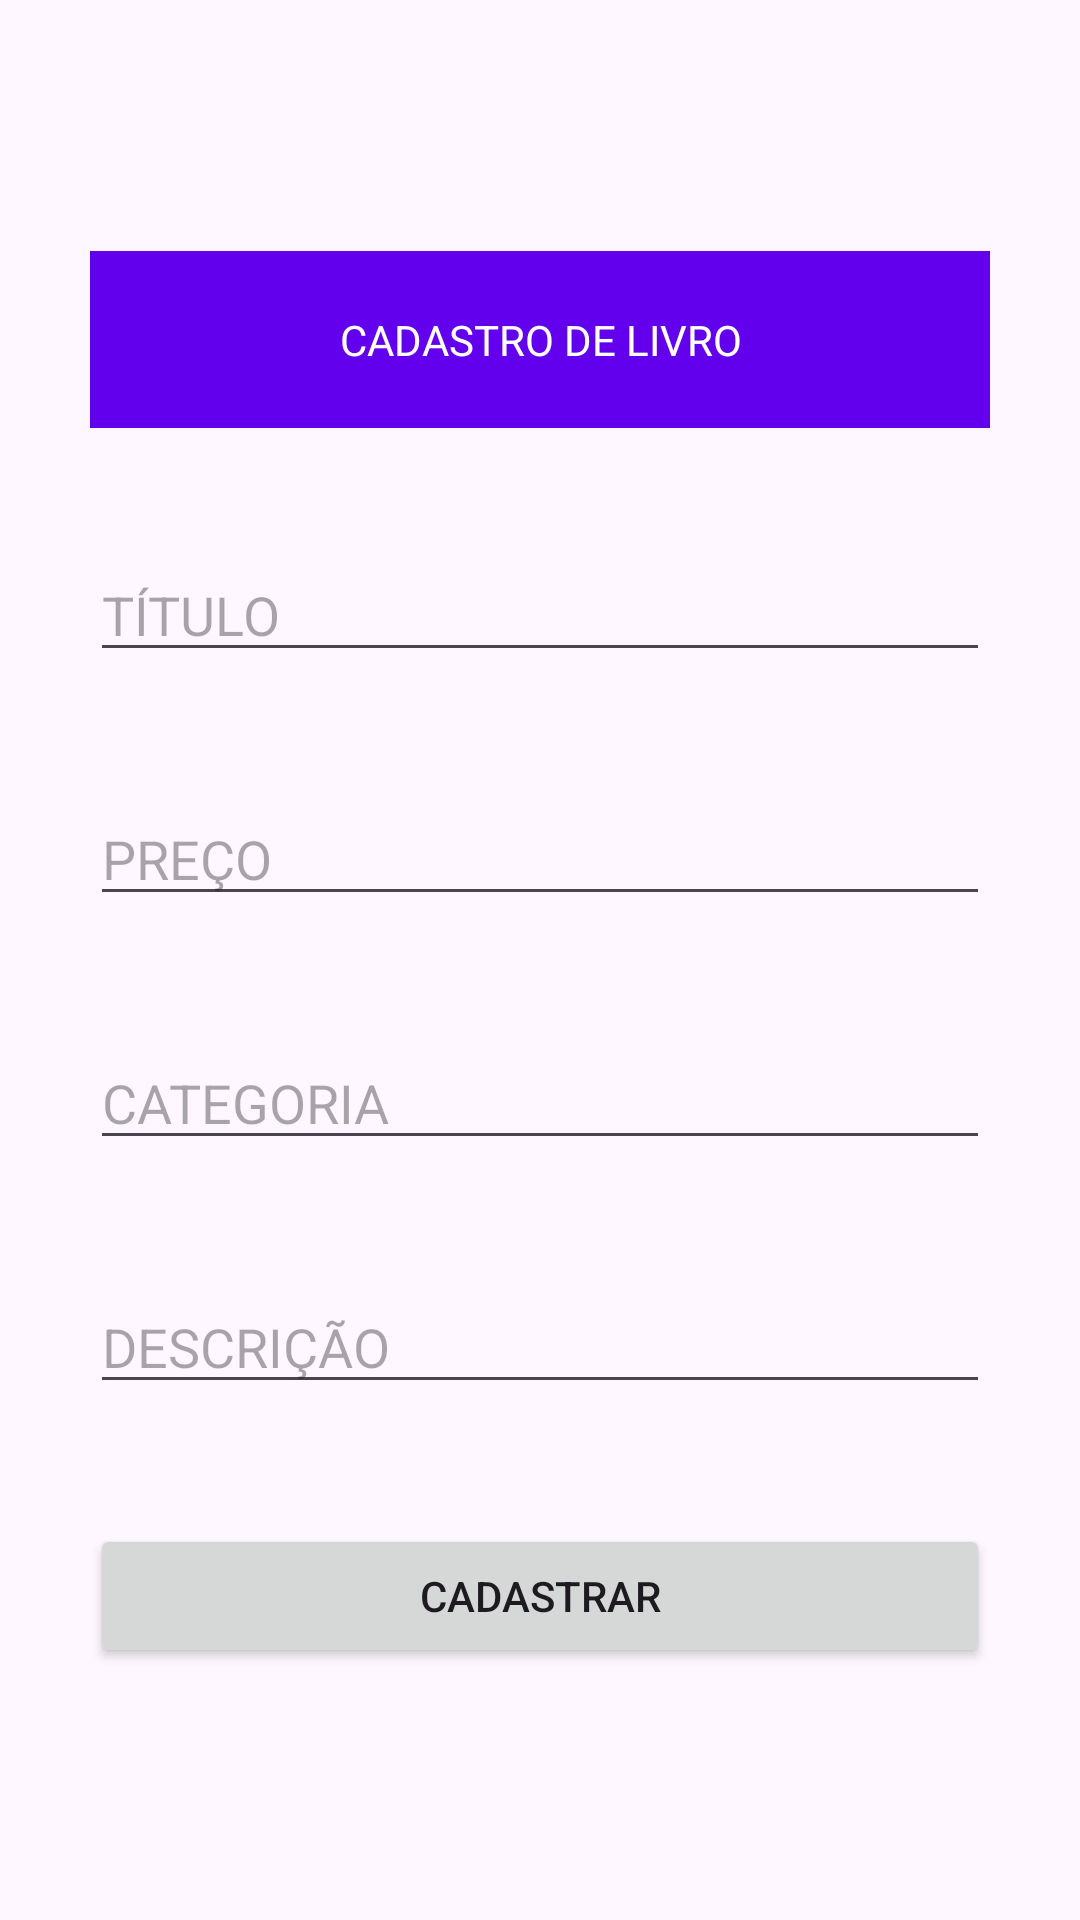

Android layout source for this screen:
<!-- AndroidManifest.xml: application theme Theme.DS3TAPILIVRARIA -->
<!-- res/layout/cadastro_livro.xml -->
<?xml version="1.0" encoding="utf-8"?>
<androidx.appcompat.widget.LinearLayoutCompat xmlns:android="http://schemas.android.com/apk/res/android"
    xmlns:app="http://schemas.android.com/apk/res-auto"
    xmlns:tools="http://schemas.android.com/tools"
    android:layout_width="match_parent"
    android:layout_height="match_parent"
    android:layout_gravity="center"
    android:gravity="center"
    android:orientation="vertical"
    tools:context=".CadastroLivro">

    <TextView
        style="@style/textTitle"
        android:layout_width="match_parent"
        android:layout_height="wrap_content"
        android:text="@string/cadastroLivro"/>

    <EditText
        android:id="@+id/txtTitulo"
        style="@style/editTextForm"
        android:layout_width="match_parent"
        android:layout_height="wrap_content"
        android:hint="@string/titulo"
        android:inputType="text" />

    <EditText
        android:id="@+id/txtPreco"
        style="@style/editTextForm"
        android:layout_width="match_parent"
        android:layout_height="wrap_content"
        android:hint="@string/preco"
        android:inputType="numberDecimal" />

    <EditText
        android:id="@+id/txtCategoria"
        style="@style/editTextForm"
        android:layout_width="match_parent"
        android:layout_height="wrap_content"
        android:hint="@string/categoria"
        android:inputType="text" />

    <EditText
        android:id="@+id/txtLivroDescricao"
        style="@style/editTextForm"
        android:layout_width="match_parent"
        android:layout_height="wrap_content"
        android:hint="@string/descricao"
        android:inputType="text" />

    <Button
        android:id="@+id/btnCadastrarLivro"
        style="@style/buttonForm"
        android:layout_width="match_parent"
        android:layout_height="wrap_content"
        android:text="@string/cadastrarLivro" />

</androidx.appcompat.widget.LinearLayoutCompat >
<!-- resources referenced by this layout -->
<resources>
  <string name="cadastrarLivro">CADASTRAR</string>
  <string name="cadastroLivro">CADASTRO DE LIVRO</string>
  <string name="categoria">CATEGORIA</string>
  <string name="descricao">DESCRIÇÃO</string>
  <string name="preco">PREÇO</string>
  <string name="titulo">TÍTULO</string>
  <style name="buttonForm">
          <item name="android:layout_marginStart">30dp</item>
          <item name="android:layout_marginEnd">30dp</item>
          <item name="textFillColor">@android:color/white</item>
      </style>
  <style name="editTextForm">
          <item name="android:layout_marginStart">30dp</item>
          <item name="android:layout_marginEnd">30dp</item>
          <item name="android:layout_marginBottom">40dp</item>
      </style>
  <style name="textTitle">
          <item name="android:layout_marginStart">30dp</item>
          <item name="android:layout_marginEnd">30dp</item>
          <item name="android:layout_marginBottom">40dp</item>
          <item name="android:background">@color/purple_500</item>
          <item name="textFillColor">@android:color/white</item>
          <item name="android:padding">20dp</item>
          <item name="android:gravity">center</item>
          <item name="android:textColor">@color/white</item>
  
      </style>
  <style name="Theme.DS3TAPILIVRARIA" parent="Base.Theme.DS3TAPILIVRARIA" />
  <style name="Base.Theme.DS3TAPILIVRARIA" parent="Theme.Material3.DayNight.NoActionBar">
          
          
      </style>
  <!-- not gathered from this repository: default colours our renderer supplied (Android Studio template values) -->
  <color name="purple_500">#FF6200EE</color>
  <color name="white">#FFFFFFFF</color>
</resources>
